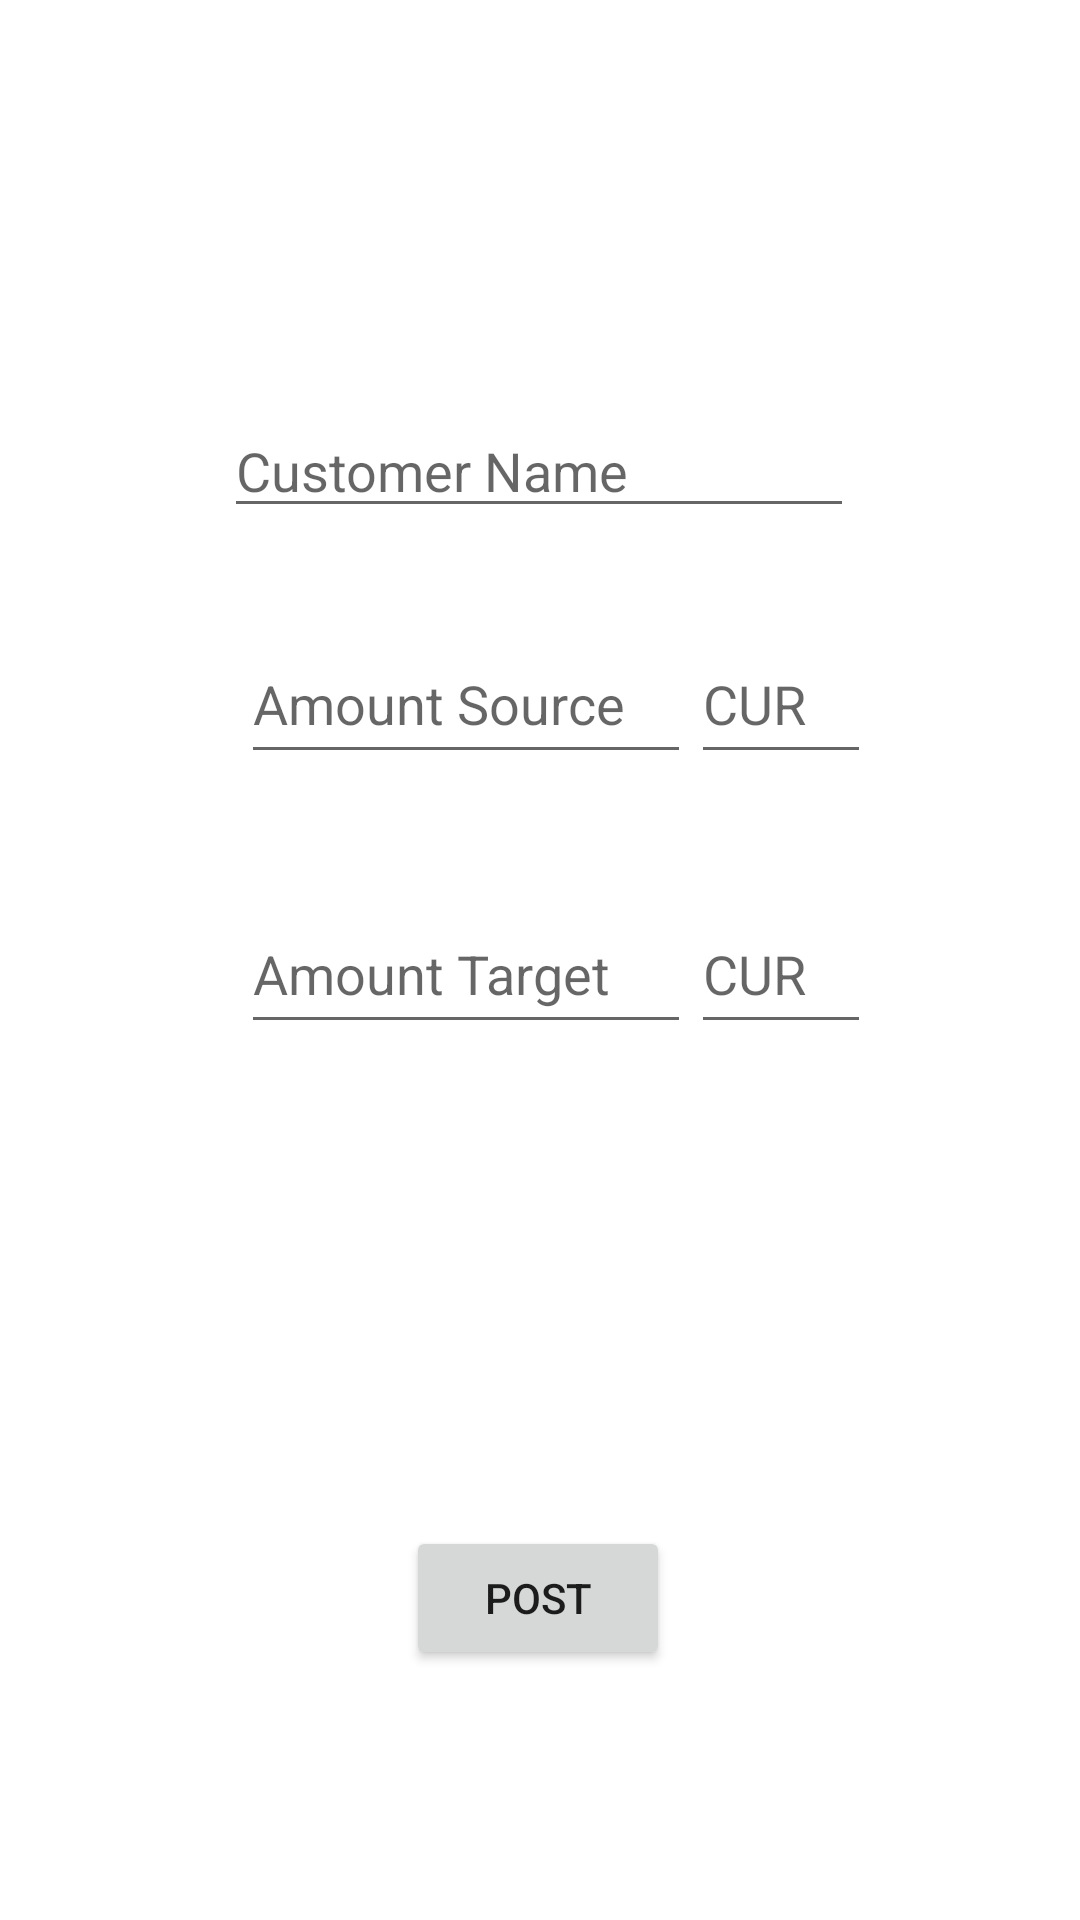

Layout XML and referenced resources for this Android screen:
<!-- AndroidManifest.xml: application theme Theme.CurrencyTrader -->
<!-- res/layout/activity_single_view.xml -->
<?xml version="1.0" encoding="utf-8"?>
<androidx.constraintlayout.widget.ConstraintLayout xmlns:android="http://schemas.android.com/apk/res/android"
    xmlns:app="http://schemas.android.com/apk/res-auto"
    xmlns:tools="http://schemas.android.com/tools"
    android:layout_width="match_parent"
    android:layout_height="match_parent"
    tools:context=".SingleView">

    <Button
        android:id="@+id/btn_post"
        android:layout_width="wrap_content"
        android:layout_height="wrap_content"
        android:text="Post"
        app:layout_constraintBottom_toBottomOf="parent"
        app:layout_constraintEnd_toEndOf="parent"
        app:layout_constraintHorizontal_bias="0.498"
        app:layout_constraintStart_toStartOf="parent"
        app:layout_constraintTop_toTopOf="parent"
        app:layout_constraintVertical_bias="0.859" />

    <EditText
        android:id="@+id/input_customer"
        android:layout_width="wrap_content"
        android:layout_height="wrap_content"
        android:ems="10"
        android:hint="Customer Name"
        android:inputType="text"
        app:layout_constraintBottom_toBottomOf="parent"
        app:layout_constraintEnd_toEndOf="parent"
        app:layout_constraintHorizontal_bias="0.497"
        app:layout_constraintStart_toStartOf="parent"
        app:layout_constraintTop_toTopOf="parent"
        app:layout_constraintVertical_bias="0.225" />

    <EditText
        android:id="@+id/input_source_amount"
        android:layout_width="150dp"
        android:layout_height="50dp"
        android:layout_marginTop="32dp"
        android:ems="10"
        android:hint="Amount Source"
        android:inputType="numberDecimal"
        app:layout_constraintEnd_toEndOf="parent"
        app:layout_constraintHorizontal_bias="0.383"
        app:layout_constraintStart_toStartOf="parent"
        app:layout_constraintTop_toBottomOf="@+id/input_customer" />

    <EditText
        android:id="@+id/input_source_cur"
        android:layout_width="60dp"
        android:layout_height="50dp"
        android:layout_marginEnd="32dp"
        android:ems="10"
        android:hint="CUR"
        android:inputType="text"
        app:layout_constraintBottom_toBottomOf="@+id/input_source_amount"
        app:layout_constraintEnd_toEndOf="parent"
        app:layout_constraintHorizontal_bias="0.0"
        app:layout_constraintStart_toEndOf="@+id/input_source_amount"
        app:layout_constraintTop_toTopOf="@+id/input_source_amount"
        app:layout_constraintVertical_bias="0.0" />

    <EditText
        android:id="@+id/input_target_amount"
        android:layout_width="150dp"
        android:layout_height="50dp"
        android:layout_marginTop="40dp"
        android:ems="10"
        android:hint="Amount Target"
        android:inputType="numberDecimal"
        app:layout_constraintBottom_toBottomOf="parent"
        app:layout_constraintEnd_toEndOf="parent"
        app:layout_constraintHorizontal_bias="0.383"
        app:layout_constraintStart_toStartOf="parent"
        app:layout_constraintTop_toBottomOf="@+id/input_source_amount"
        app:layout_constraintVertical_bias="0.0" />

    <EditText
        android:id="@+id/input_target_cur"
        android:layout_width="60dp"
        android:layout_height="50dp"
        android:ems="10"
        android:hint="CUR"
        android:inputType="text"
        app:layout_constraintBottom_toBottomOf="@+id/input_target_amount"
        app:layout_constraintEnd_toEndOf="parent"
        app:layout_constraintHorizontal_bias="0.0"
        app:layout_constraintStart_toEndOf="@+id/input_target_amount"
        app:layout_constraintTop_toTopOf="@+id/input_target_amount"
        app:layout_constraintVertical_bias="0.0" />
</androidx.constraintlayout.widget.ConstraintLayout>
<!-- resources referenced by this layout -->
<resources>
  <style name="Theme.CurrencyTrader" parent="Theme.MaterialComponents.DayNight.DarkActionBar">
          
          <item name="colorPrimary">@color/purple_500</item>
          <item name="colorPrimaryVariant">@color/purple_700</item>
          <item name="colorOnPrimary">@color/white</item>
          
          <item name="colorSecondary">@color/teal_200</item>
          <item name="colorSecondaryVariant">@color/teal_700</item>
          <item name="colorOnSecondary">@color/black</item>
          
          <item name="android:statusBarColor">?attr/colorPrimaryVariant</item>
          
      </style>
  <!-- not gathered from this repository: default colours our renderer supplied (Android Studio template values) -->
  <color name="purple_500">#FF6200EE</color>
  <color name="purple_700">#FF3700B3</color>
  <color name="teal_200">#FF03DAC5</color>
  <color name="teal_700">#FF018786</color>
  <color name="black">#FF000000</color>
  <color name="white">#FFFFFFFF</color>
</resources>
